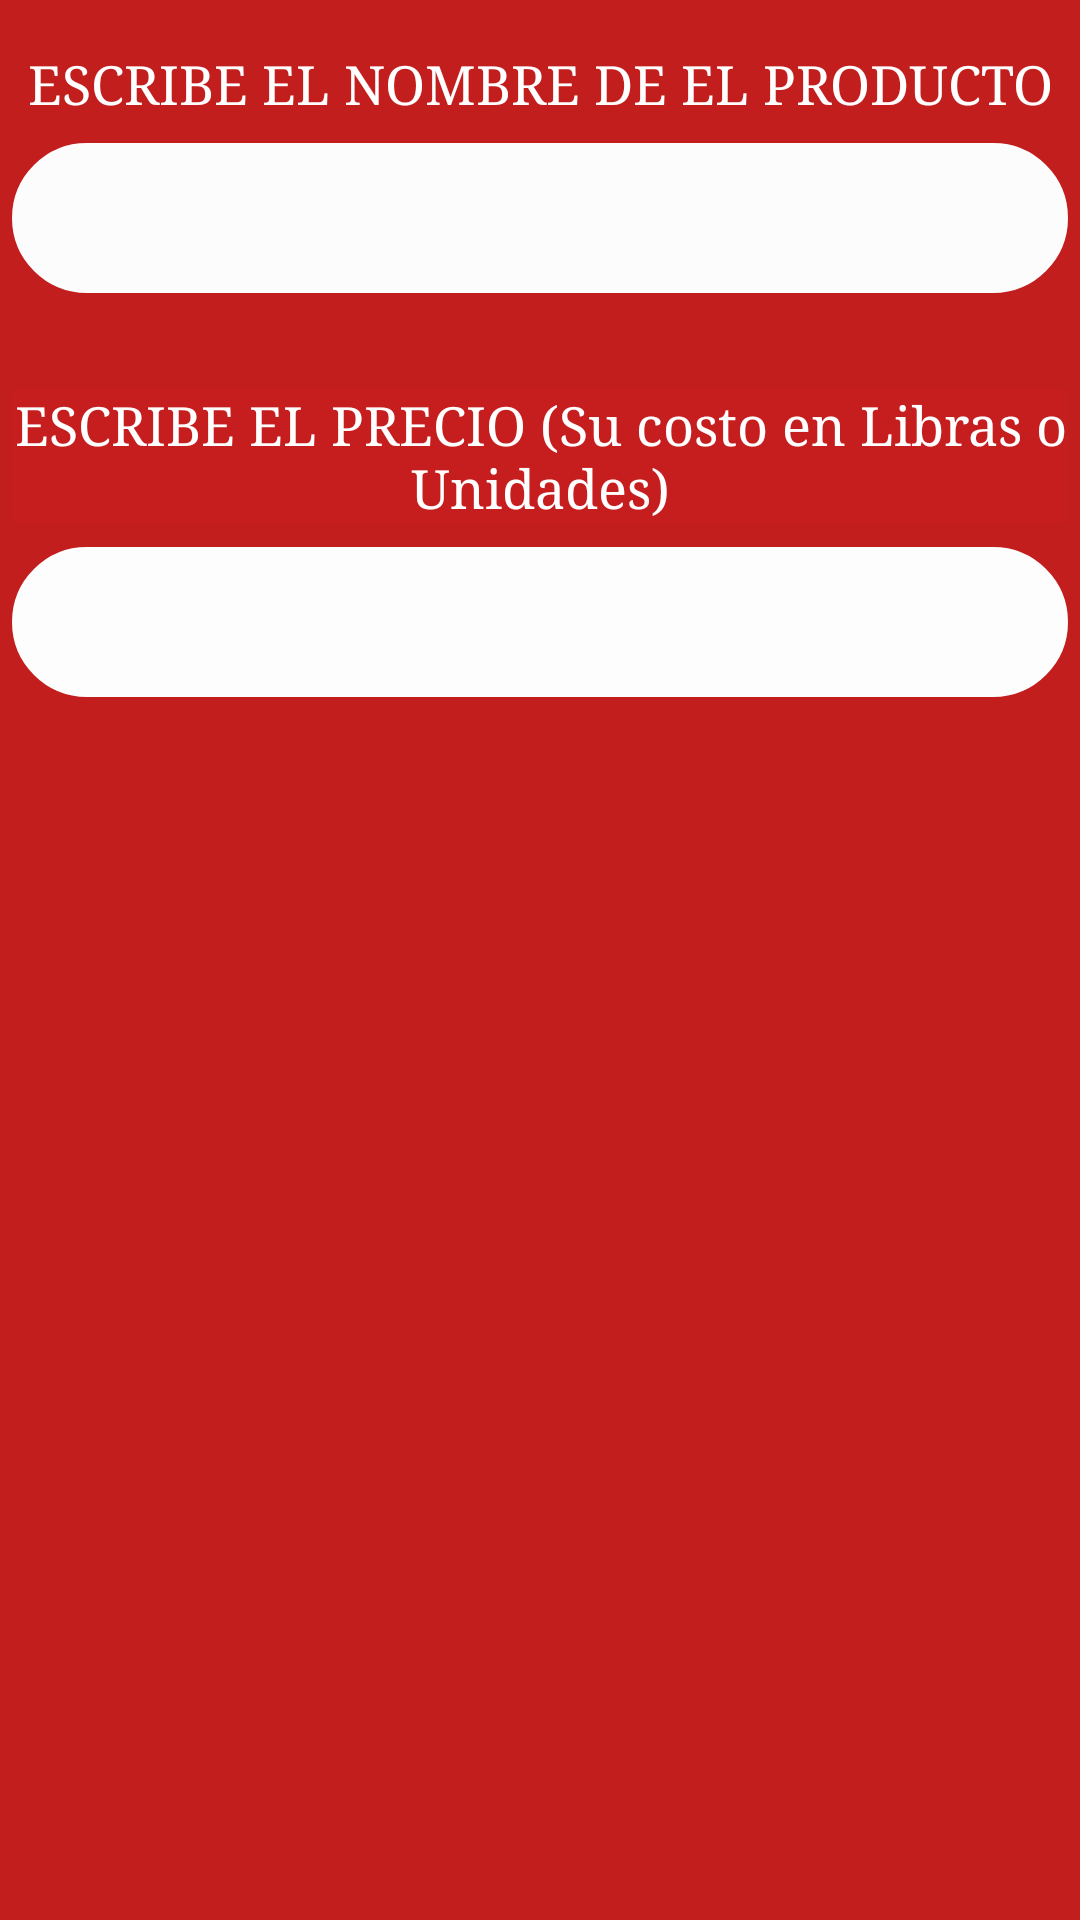

Produce the Android XML layout that renders to this screen, including the resource entries it uses.
<!-- AndroidManifest.xml: application theme AppTheme.NoActionBar -->
<!-- res/layout/dialog_ingresar_por_texto.xml -->
<?xml version="1.0" encoding="utf-8"?>
<LinearLayout xmlns:android="http://schemas.android.com/apk/res/android"
    xmlns:app="http://schemas.android.com/apk/res-auto"
    xmlns:tools="http://schemas.android.com/tools"
    android:layout_width="match_parent"
    android:layout_height="match_parent"
    android:background="#C31E1E"
    android:orientation="vertical"
    tools:context=".FrDialog.IngresarPorTexto">

    <TextView
        android:layout_width="match_parent"
        android:layout_height="wrap_content"
        android:layout_marginLeft="4dp"
        android:layout_marginTop="16dp"
        android:layout_marginRight="4dp"
        android:layout_marginBottom="4dp"
        android:fontFamily="serif"
        android:gravity="center"
        android:inputType="text"
        android:text="ESCRIBE EL NOMBRE DE EL PRODUCTO"
        android:textColor="#FFF"
        android:textSize="18sp" />

    <EditText
        android:id="@+id/DialoogNombreProducto"
        android:layout_width="match_parent"
        android:layout_height="50dp"
        android:layout_marginLeft="4dp"
        android:layout_marginTop="4dp"
        android:layout_marginRight="4dp"
        android:layout_marginBottom="16dp"
        android:background="@drawable/botonradius"
        android:backgroundTint="#FDFCFC"
        android:fontFamily="serif"
        android:textColor="#000" />

    <TextView
        android:layout_width="match_parent"
        android:layout_height="wrap_content"
        android:layout_marginLeft="4dp"
        android:layout_marginTop="16dp"
        android:layout_marginRight="4dp"
        android:layout_marginBottom="4dp"
        android:background="#C61E1E"
        android:fontFamily="serif"
        android:gravity="center"
        android:text="ESCRIBE EL PRECIO (Su costo en Libras o Unidades)"
        android:textColor="#FFFFFF"
        android:textSize="18sp" />

    <EditText
        android:id="@+id/DialogPrecioProducto"
        android:layout_width="match_parent"
        android:layout_height="50dp"
        android:layout_marginLeft="4dp"
        android:layout_marginTop="4dp"
        android:layout_marginRight="4dp"
        android:layout_marginBottom="16dp"
        android:background="@drawable/botonradius"
        android:backgroundTint="#FDFDFD"
        android:fontFamily="serif"
        android:inputType="number"
        android:textColor="#000"  />

    
</LinearLayout>
<!-- resources referenced by this layout -->
<resources>
  <!-- drawable botonradius (drawable) -->
  <?xml version="1.0" encoding="utf-8"?>
  <shape xmlns:android="http://schemas.android.com/apk/res/android"
      android:shape="rectangle">
      <size
          android:width="300dp"
          android:height="100dp"
          >
      </size>
  <corners
      android:radius="25dp"
      ></corners>
  
      <stroke android:width="12px"
          android:color="@color/Rojo"
          ></stroke>
  </shape>
  <style name="AppTheme.NoActionBar" parent="AppTheme">
          <item name="windowNoTitle">true</item>
          <item name="windowActionBar">false</item>
      </style>
  <color name="Rojo">#FF0000</color>
  <style name="AppTheme" parent="Theme.AppCompat.Light.DarkActionBar">
          
          <item name="colorPrimary">@color/colorPrimaryDark</item>
          <item name="colorPrimaryDark">@color/colorPrimaryDark</item>
          <item name="colorAccent">@color/colorAccent</item>
      </style>
  <color name="colorPrimaryDark">#EAE2B7</color>
  <color name="colorAccent">#03DAC5</color>
</resources>
